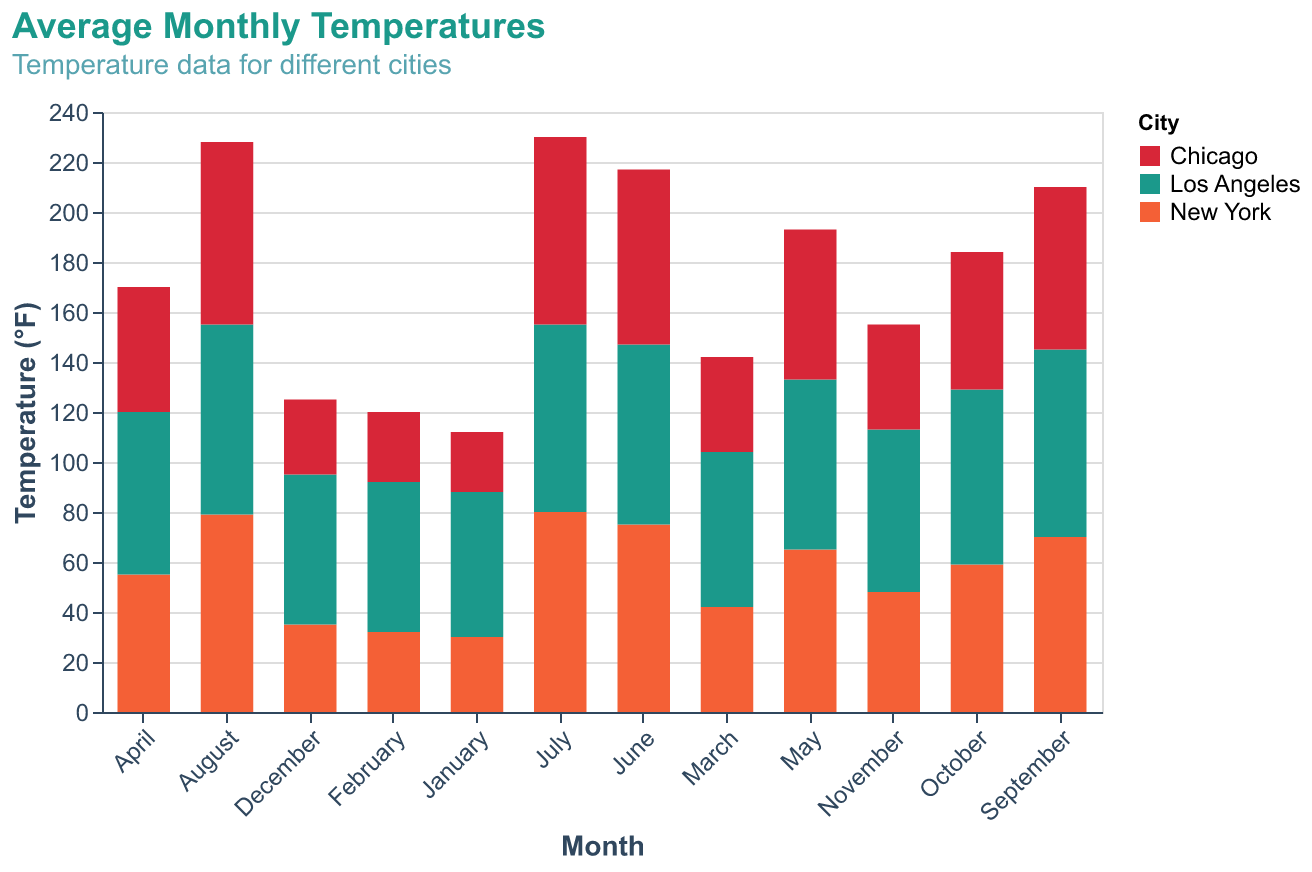

Values plotted in this chart, from the file beside it:
Month, City, Temperature
January, New York, 30
February, New York, 32
March, New York, 42
April, New York, 55
May, New York, 65
June, New York, 75
July, New York, 80
August, New York, 79
September, New York, 70
October, New York, 59
November, New York, 48
December, New York, 35
January, Los Angeles, 58
February, Los Angeles, 60
March, Los Angeles, 62
April, Los Angeles, 65
May, Los Angeles, 68
June, Los Angeles, 72
July, Los Angeles, 75
August, Los Angeles, 76
September, Los Angeles, 75
October, Los Angeles, 70
November, Los Angeles, 65
December, Los Angeles, 60
January, Chicago, 24
February, Chicago, 28
March, Chicago, 38
April, Chicago, 50
May, Chicago, 60
June, Chicago, 70
July, Chicago, 75
August, Chicago, 73
September, Chicago, 65
October, Chicago, 55
November, Chicago, 42
December, Chicago, 30
